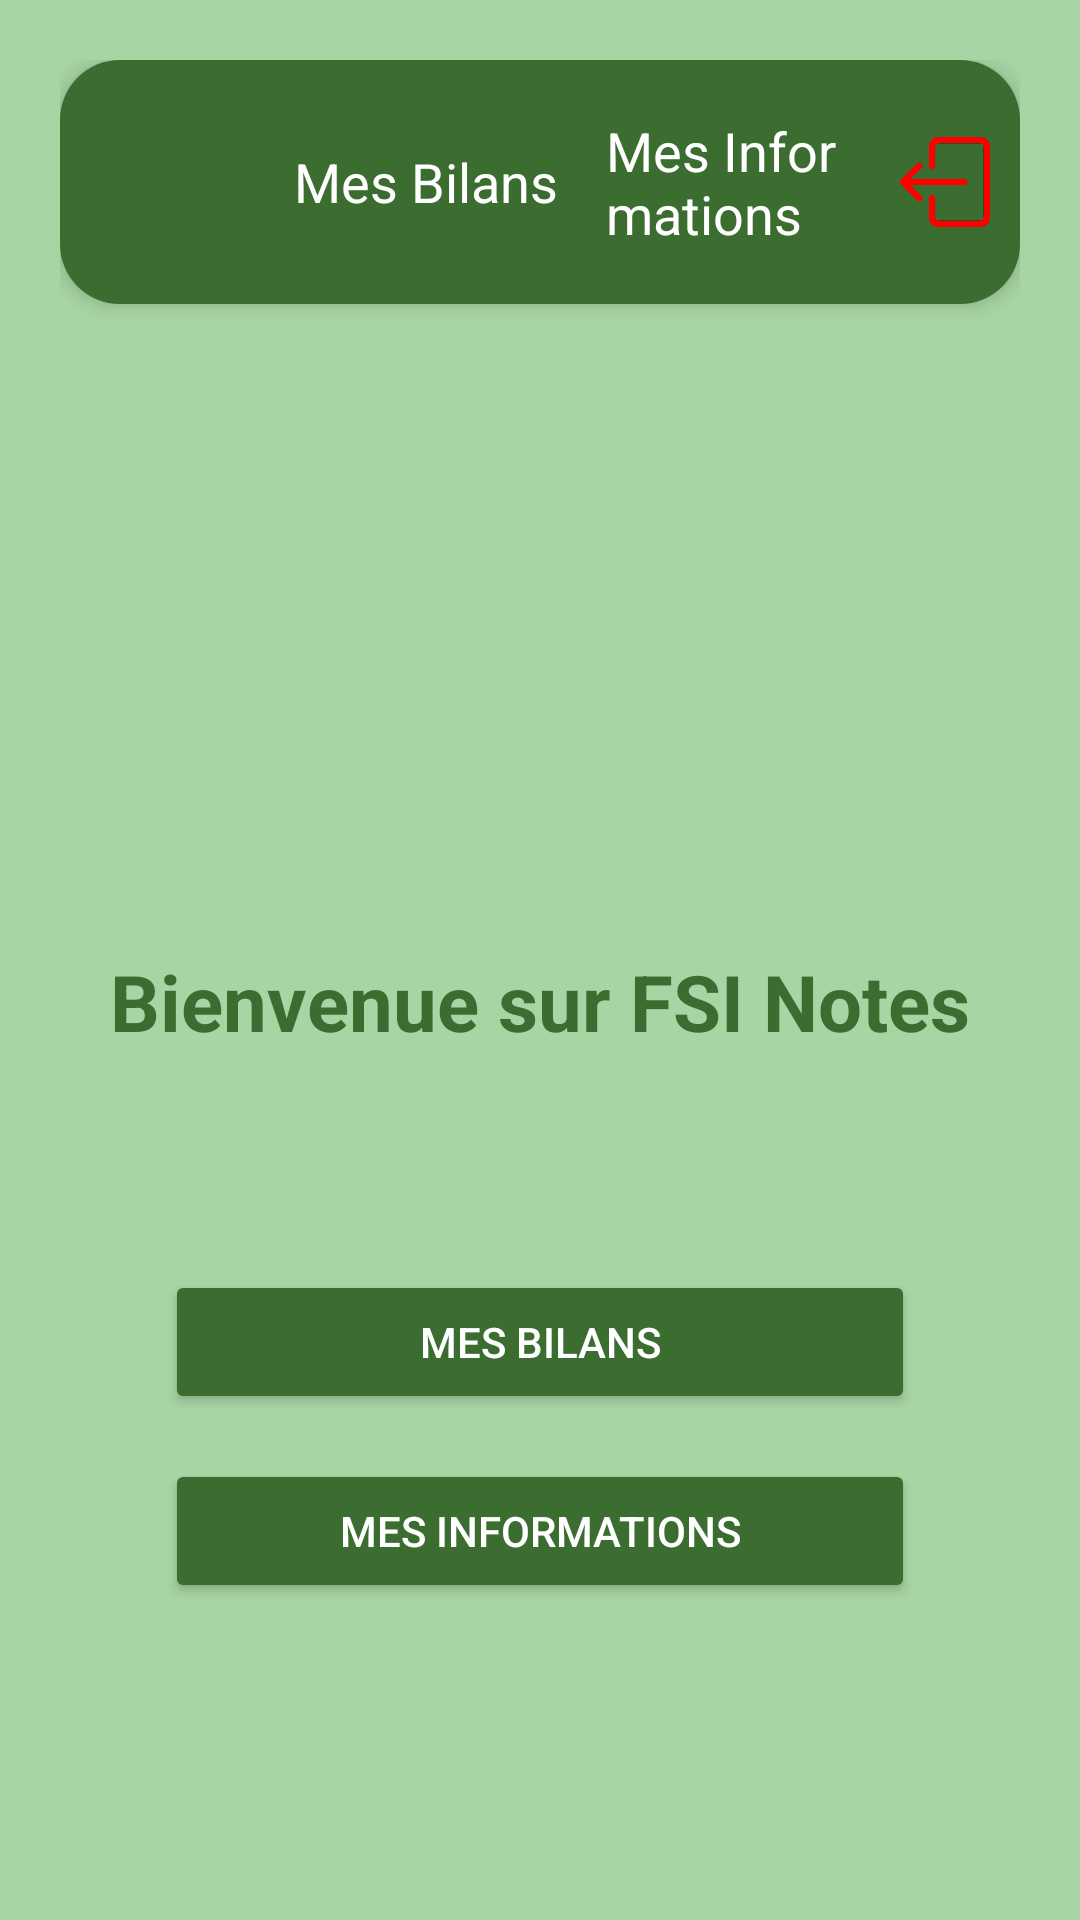

This screen was rendered from an Android layout file. Write that file and the resources it references.
<!-- AndroidManifest.xml: application theme Theme.Projet_Tutorat_2025 -->
<!-- res/layout/activity_accueil.xml -->
<ScrollView xmlns:android="http://schemas.android.com/apk/res/android"
    android:id="@+id/main"
    android:layout_width="match_parent"
    android:layout_height="match_parent"
    android:background="@color/light_green">

    <LinearLayout
        android:layout_width="match_parent"
        android:layout_height="wrap_content"
        android:orientation="vertical"
        android:padding="20dp"
        android:gravity="center">

        <LinearLayout
            android:layout_width="match_parent"
            android:layout_height="wrap_content"
            android:background="@drawable/fond_rond_header"
            android:orientation="horizontal"
            android:padding="10dp"
            android:gravity="center_vertical"
            android:elevation="4dp"
            android:layout_marginBottom="20dp">

            <ImageView
                android:layout_width="50dp"
                android:layout_height="50dp"
                android:src="@drawable/logofsi"
                android:scaleType="fitCenter"
                android:layout_marginEnd="10dp"/>

            <LinearLayout
                android:layout_width="0dp"
                android:layout_height="wrap_content"
                android:orientation="horizontal"
                android:layout_weight="1"
                android:gravity="center">

                <TextView
                    android:id="@+id/lienBilan"
                    android:layout_width="wrap_content"
                    android:layout_height="wrap_content"
                    android:text="Mes Bilans"
                    android:textSize="18sp"
                    android:textColor="@color/white"
                    android:padding="8dp"
                    android:onClick="AccesBilan"/>

                <TextView
                    android:id="@+id/lienInfos"
                    android:layout_width="wrap_content"
                    android:layout_height="wrap_content"
                    android:text="Mes Informations"
                    android:textSize="18sp"
                    android:textColor="@color/white"
                    android:padding="8dp"
                    android:onClick="AccesInfos"/>
            </LinearLayout>

            <ImageView
                android:id="@+id/boutonDeco"
                android:layout_width="30dp"
                android:layout_height="30dp"
                android:src="@drawable/icone_deco"
                android:scaleType="fitCenter"
                android:onClick="deco"/>
        </LinearLayout>

        <ImageView
            android:layout_width="175dp"
            android:layout_height="175dp"
            android:src="@drawable/logofsi"
            android:scaleType="fitCenter"
            android:layout_marginBottom="20dp"/>

        <TextView
            android:layout_width="wrap_content"
            android:layout_height="wrap_content"
            android:text="Bienvenue sur FSI Notes"
            android:textSize="26sp"
            android:textStyle="bold"
            android:textColor="@color/dark_green"
            android:layout_gravity="center_horizontal"
            android:layout_marginBottom="25dp" />


        <LinearLayout
            android:layout_width="match_parent"
            android:layout_height="wrap_content"
            android:orientation="vertical"
            android:gravity="center"
            android:layout_marginBottom="20dp">

            <TextView
                android:id="@+id/nometu"
                android:layout_width="wrap_content"
                android:layout_height="wrap_content"
                android:textColor="@color/black"
                android:textSize="20sp"
                android:textStyle="bold"
                android:backgroundTint="@color/dark_green"
                android:layout_marginBottom="20dp" />


            <Button
                android:id="@+id/Boutonnotes"
                android:layout_width="250dp"
                android:layout_height="wrap_content"
                android:text="Mes Bilans"
                android:backgroundTint="@color/dark_green"
                android:textColor="@color/white"
                android:padding="10dp"
                android:layout_marginBottom="15dp" />

            <Button
                android:id="@+id/Boutoninfo"
                android:layout_width="250dp"
                android:layout_height="wrap_content"
                android:text="Mes Informations"
                android:backgroundTint="@color/dark_green"
                android:textColor="@color/white"
                android:padding="10dp"
                android:layout_marginBottom="15dp" />
        </LinearLayout>
    </LinearLayout>
</ScrollView>
<!-- resources referenced by this layout -->
<resources>
  <color name="black">#FF000000</color>
  <color name="dark_green">#3A6D2F</color>
  <color name="light_green">#A8D5A4</color>
  <color name="white">#FFFFFFFF</color>
  <!-- drawable fond_rond_header (drawable) -->
  <?xml version="1.0" encoding="utf-8"?>
  <shape xmlns:android="http://schemas.android.com/apk/res/android"
      android:shape="rectangle">
  
      <corners android:radius="20dp"/>
      <solid android:color="@color/dark_green"/>
      <padding android:left="16dp" android:right="16dp"/>
  </shape>
  <!-- drawable icone_deco: png bitmap (drawable, 12111 bytes) -->
  <style name="Theme.Projet_Tutorat_2025" parent="Base.Theme.Projet_Tutorat_2025" />
  <style name="Base.Theme.Projet_Tutorat_2025" parent="Theme.Material3.DayNight.NoActionBar">
          
          
      </style>
</resources>
